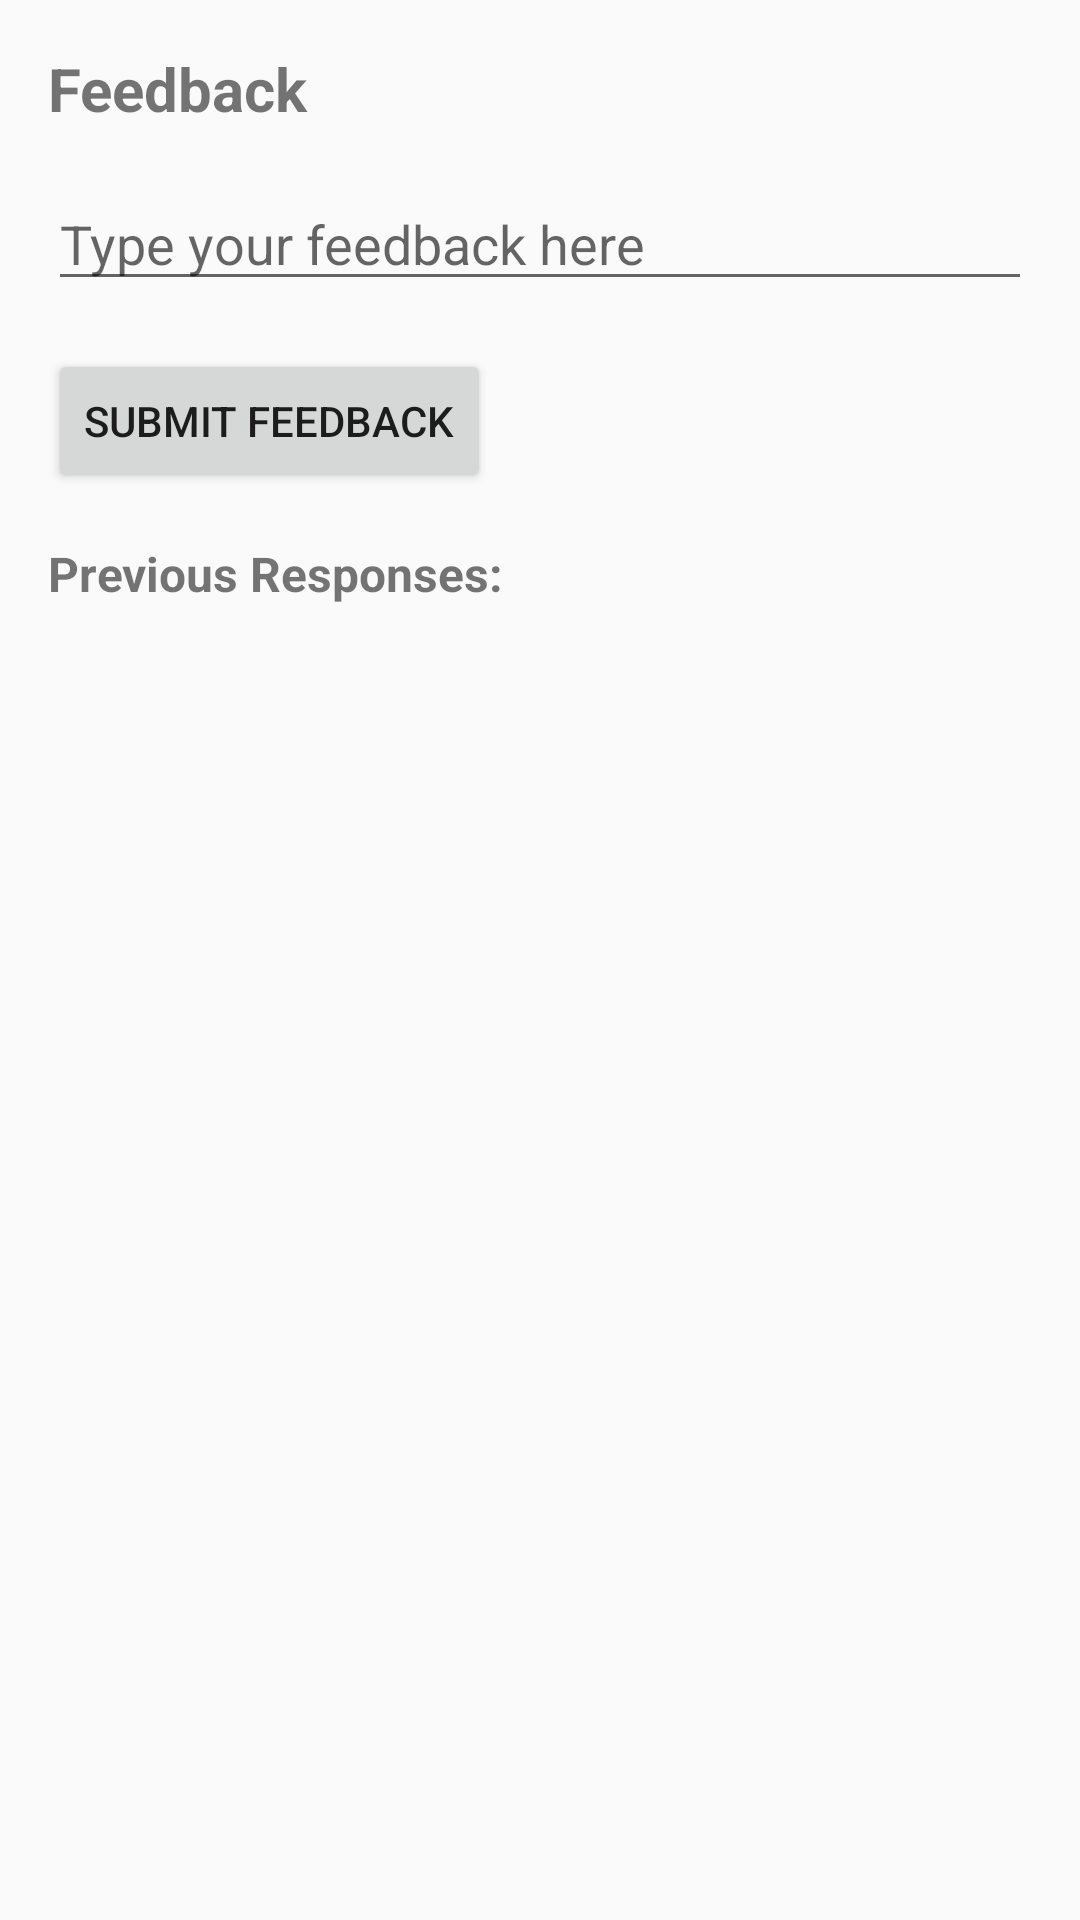

Layout XML and referenced resources for this Android screen:
<!-- AndroidManifest.xml: activity theme AppTheme -->
<!-- res/layout/activity_feedback.xml -->
<?xml version="1.0" encoding="utf-8"?>
<LinearLayout xmlns:android="http://schemas.android.com/apk/res/android"
    xmlns:tools="http://schemas.android.com/tools"
    android:layout_width="match_parent"
    android:layout_height="match_parent"
    android:orientation="vertical"
    android:padding="16dp"
    tools:context=".FeedbackActivity">

    <TextView
        android:id="@+id/titleTextView"
        android:layout_width="match_parent"
        android:layout_height="wrap_content"
        android:text="Feedback"
        android:textSize="20sp"
        android:textStyle="bold"
        android:layout_marginBottom="16dp" />

    <EditText
        android:id="@+id/feedbackEditText"
        android:layout_width="match_parent"
        android:layout_height="wrap_content"
        android:hint="Type your feedback here"
        android:maxLines="5"
        android:layout_marginBottom="16dp" />

    <Button
        android:id="@+id/submitFeedbackButton"
        android:layout_width="wrap_content"
        android:layout_height="wrap_content"
        android:text="Submit Feedback" />

    <TextView
        android:id="@+id/previousFeedbackTextView"
        android:layout_width="match_parent"
        android:layout_height="wrap_content"
        android:text="Previous Responses:"
        android:textSize="16sp"
        android:textStyle="bold"
        android:layout_marginTop="16dp" />

    <ScrollView
        android:layout_width="match_parent"
        android:layout_height="wrap_content"
        android:layout_marginTop="8dp"
        android:textColor="@android:color/white">

        <LinearLayout
            android:id="@+id/feedbackContainer"
            android:layout_width="match_parent"
            android:layout_height="wrap_content"
            android:orientation="vertical"
            android:textColor="#FFFFFF" />

    </ScrollView>

</LinearLayout>
<!-- resources referenced by this layout -->
<resources>
  <style name="AppTheme" parent="Theme.AppCompat.Light.NoActionBar">
          
  
          <item name="colorPrimaryDark">@color/primary_dark_color</item>
  
          
      </style>
  <color name="primary_dark_color">#FF000000</color>
</resources>
